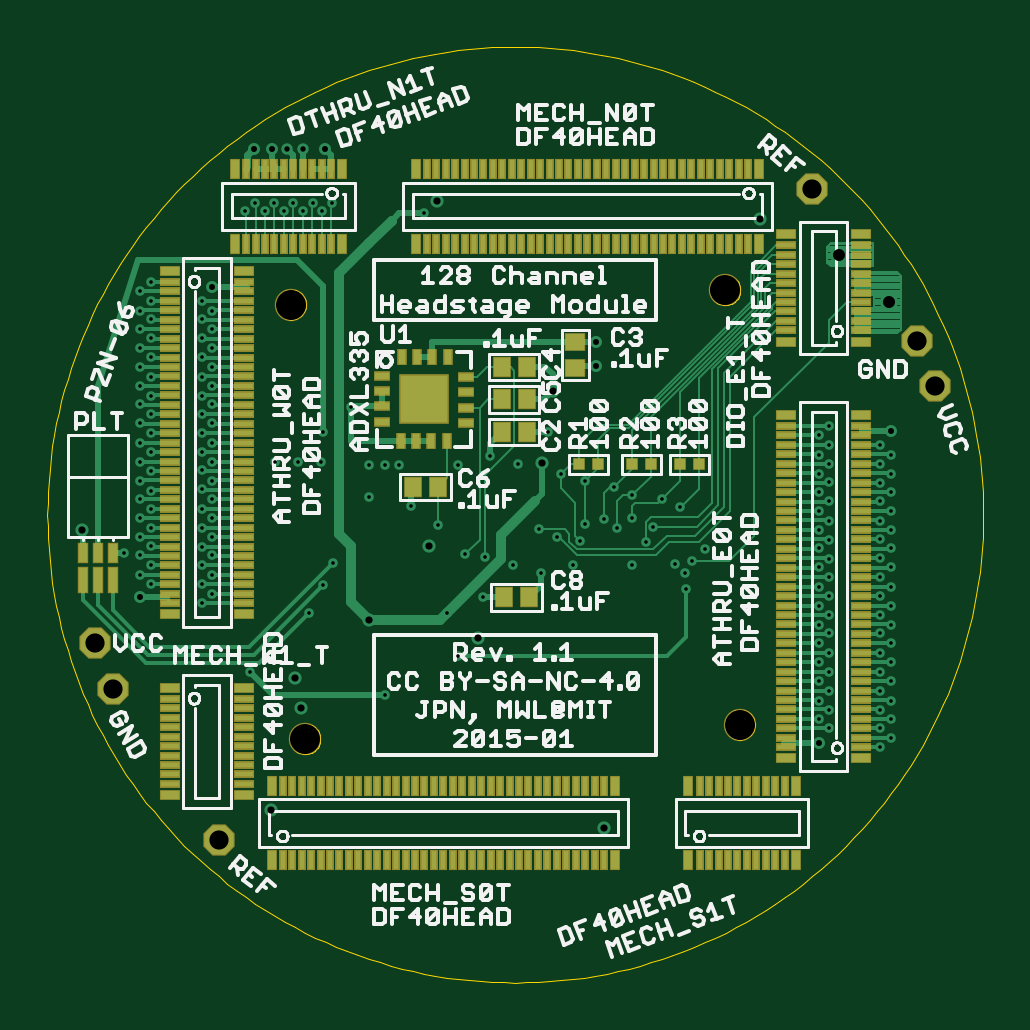
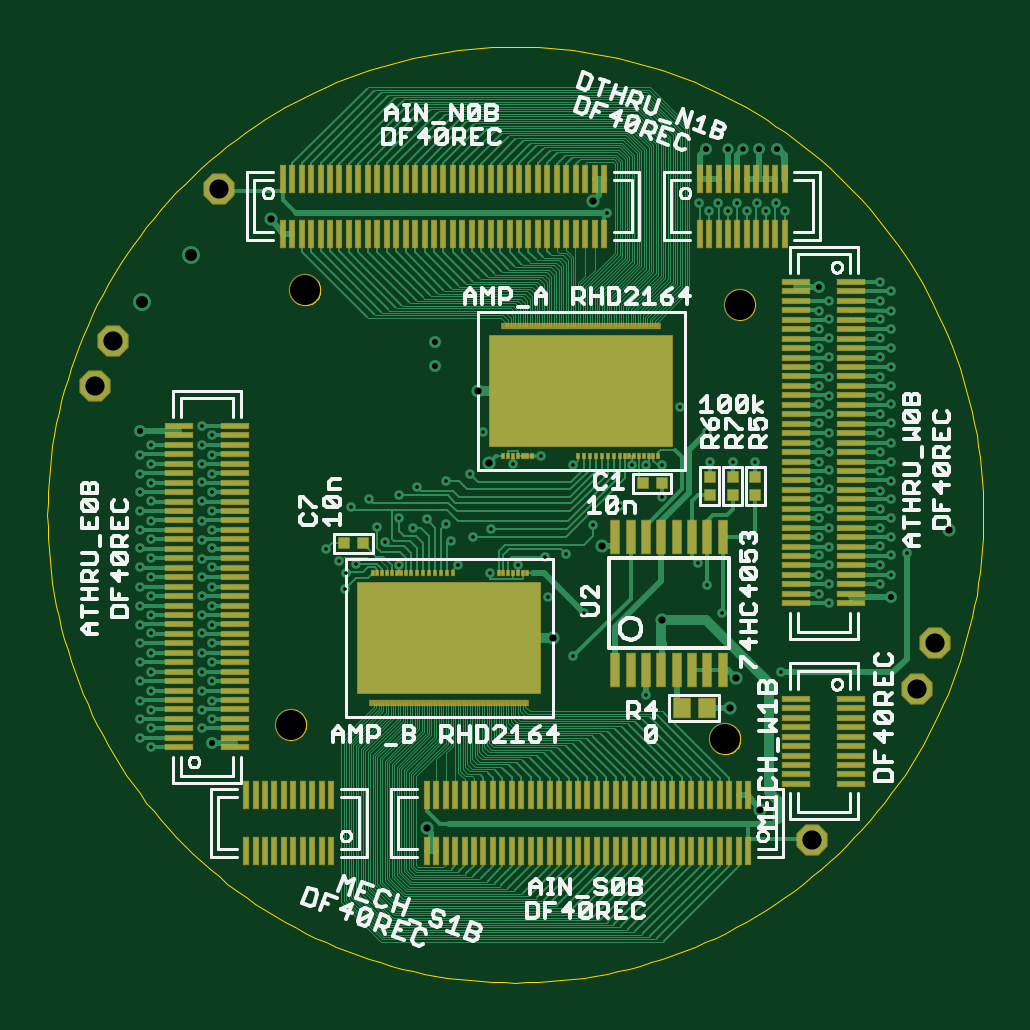
Circuit board: 8 layer files. Board 39.6 x 39.6 mm.
- bottom_copper: headstage.GBL (54078 bytes)
- bottom_silk: headstage.GBO (30979 bytes)
- bottom_mask: headstage.GBS (10975 bytes)
- outline: headstage.GKO (8898 bytes)
- top_copper: headstage.GTL (29744 bytes)
- top_silk: headstage.GTO (45207 bytes)
- top_mask: headstage.GTS (8906 bytes)
- drill: headstage.XLN (2809 bytes)

=== bottom_copper: headstage.GBL (54078 bytes, source omitted) ===
=== bottom_silk: headstage.GBO (30979 bytes, source omitted) ===
=== bottom_mask: headstage.GBS (10975 bytes, source omitted) ===
=== outline: headstage.GKO (8898 bytes, source omitted) ===
=== top_copper: headstage.GTL (29744 bytes, source omitted) ===
=== top_silk: headstage.GTO (45207 bytes, source omitted) ===
=== top_mask: headstage.GTS (8906 bytes, source omitted) ===
=== drill: headstage.XLN ===
%
M48
M72
T01C0.0060
T02C0.0090
T03C0.0100
T04C0.0120
T05C0.0200
T06C0.0320
T07C0.0500
%
T01
X4730Y6530
X5710Y7510
X5950Y7970
X6110Y8350
X6710Y9450
X6710Y9970
X6970Y9970
X7210Y9970
X7410Y9300
X7860Y8980
X8310Y8490
X8650Y8450
X9110Y8310
X9570Y8170
X10110Y8310
X10230Y8710
X10310Y8990
X10630Y9070
X10850Y8930
X11090Y9090
X11090Y9470
X10790Y9610
X10310Y9710
X9910Y9830
X9690Y10530
X9190Y9990
X8730Y10130
X8190Y9970
X9550Y8910
X9850Y8770
X8610Y7770
X8010Y7510
X8190Y6790
X6970Y6150
X4090Y7830
X3930Y7670
X3930Y7990
X4090Y8150
X3930Y8310
X4090Y8470
X3930Y8610
X4090Y8770
X3930Y8930
X4090Y9090
X3930Y9250
X4090Y9410
X3930Y9570
X4090Y9710
X3930Y9890
X4090Y10030
X3930Y10190
X4090Y10350
X3930Y10510
X4090Y10670
X3930Y10830
X4090Y10990
X3930Y11130
X4090Y11290
X3930Y11450
X4090Y11610
X3930Y11770
X4090Y11930
X3930Y12090
X4090Y12250
X3930Y12410
X4090Y12550
X3930Y12710
X3070Y12710
X2890Y12550
X3070Y12410
X2890Y12250
X3070Y12090
X2890Y11930
X3070Y11770
X2890Y11610
X3070Y11450
X2890Y11290
X3070Y11130
X2890Y10990
X3070Y10830
X2890Y10670
X3070Y10510
X2890Y10350
X3070Y10190
X2890Y10030
X3070Y9870
X2890Y9710
X3070Y9550
X2890Y9410
X3070Y9250
X2890Y9090
X3070Y8930
X2890Y8770
X3070Y8630
X2890Y8470
X3070Y8310
X2890Y8150
X3070Y7990
X2630Y8510
X5150Y10030
X5530Y10030
X5910Y10030
X5950Y10530
X6410Y10950
X5930Y14210
X5770Y14350
X5610Y14210
X5450Y14350
X5290Y14210
X5130Y14350
X4970Y14210
X4810Y14350
X4650Y14210
X6090Y14350
X7630Y14170
X3070Y13030
X2890Y12870
X11090Y8310
X11330Y8690
X11450Y8950
X11890Y9270
X11590Y9410
X12310Y8570
X12090Y8370
X11970Y8170
X11810Y8330
X11990Y7910
X14210Y7950
X14370Y7790
X14210Y7630
X14370Y7470
X14210Y7310
X14370Y7170
X14210Y7010
X14370Y6850
X14210Y6690
X14370Y6530
X14210Y6370
X14370Y6210
X14210Y6050
X14370Y5890
X14210Y5750
X14370Y5590
X15230Y5590
X15410Y5430
X15230Y5270
X15410Y5750
X15230Y5890
X15410Y6050
X15230Y6210
X15410Y6370
X15230Y6530
X15410Y6690
X15230Y6850
X15410Y7010
X15230Y7170
X15410Y7310
X15230Y7470
X15410Y7630
X15230Y7790
X15410Y7950
X15230Y8110
X15410Y8270
X15230Y8430
X15410Y8590
X15230Y8750
X15410Y8890
X15230Y9050
X15410Y9210
X15230Y9370
X15410Y9530
X15230Y9670
X15410Y9830
X15230Y9990
X15410Y10150
X15230Y10310
X14370Y10310
X14210Y10150
X14370Y9990
X14210Y9830
X14370Y9690
X14210Y9530
X14370Y9370
X14210Y9210
X14370Y9050
X14210Y8890
X14370Y8730
X14210Y8590
X14370Y8410
X14210Y8270
X14370Y8110
X14210Y10470
X14370Y10630
T02
X5610Y15250
X5350Y15250
T03
X5090Y15250
X4790Y15250
X5970Y15250
X4090Y12950
X2890Y7770
X10490Y11630
X10490Y12030
X15410Y10550
X14210Y5350
T04
X10630Y3930
X8530Y7090
X7710Y8630
X6710Y7390
X5470Y6430
X5570Y5930
X5070Y4230
X1930Y8890
X7850Y14370
X9770Y11210
X9590Y10010
X13230Y14070
T05
X14550Y13470
X15370Y12690
T06
X4210Y3730
X2450Y6250
X2150Y7010
X14090Y14570
X15850Y12050
X16150Y11290
T07
X12650Y12890
X12890Y5650
X5650Y5410
X5410Y12650
M30

